Labelled photos from "Dataset", an image-classification folder in navya28-S2005/DragonFruit. The possible labels are: ripe dragon fruit, unripe dragon fruit.

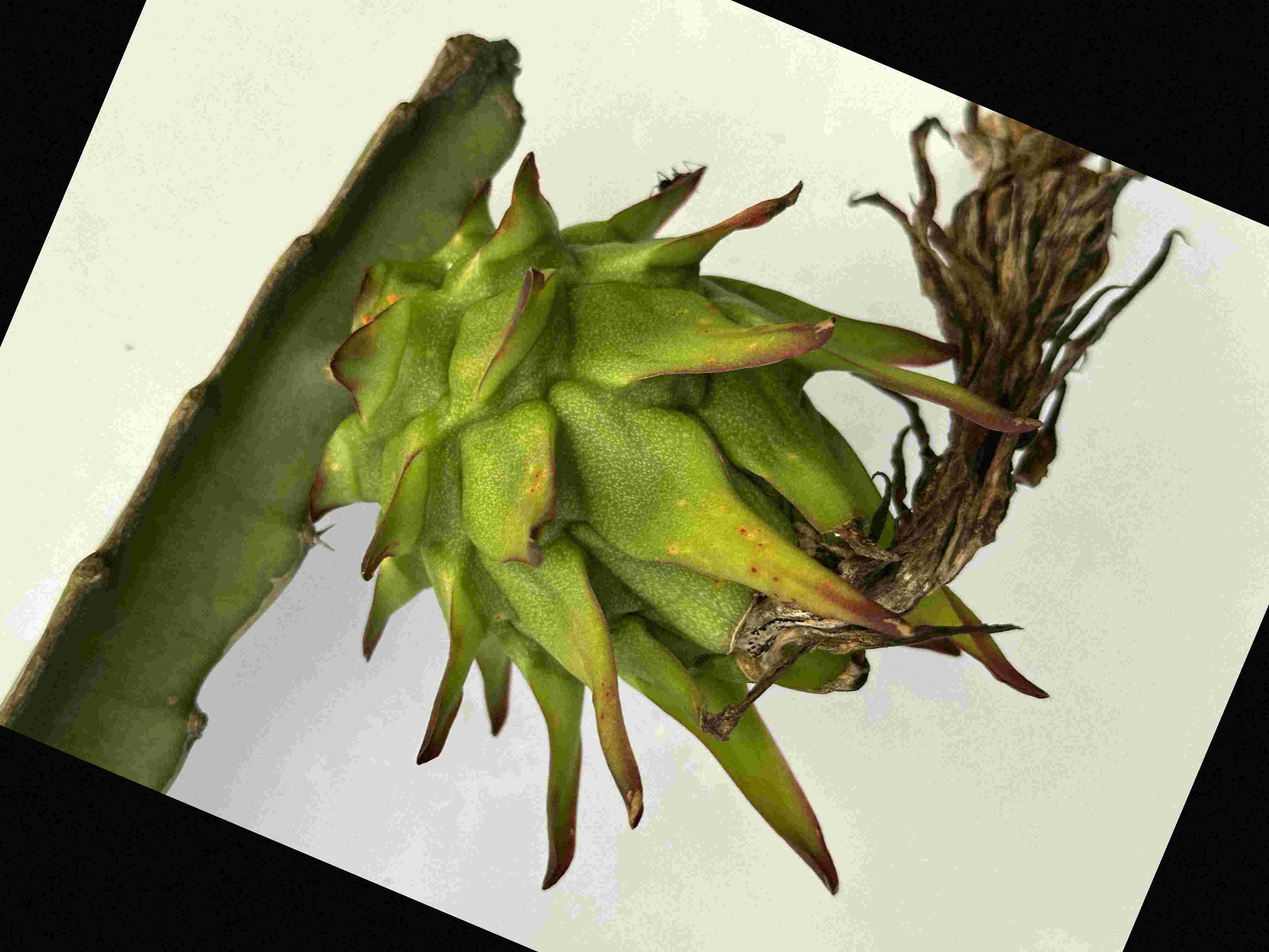
Label: unripe dragon fruit

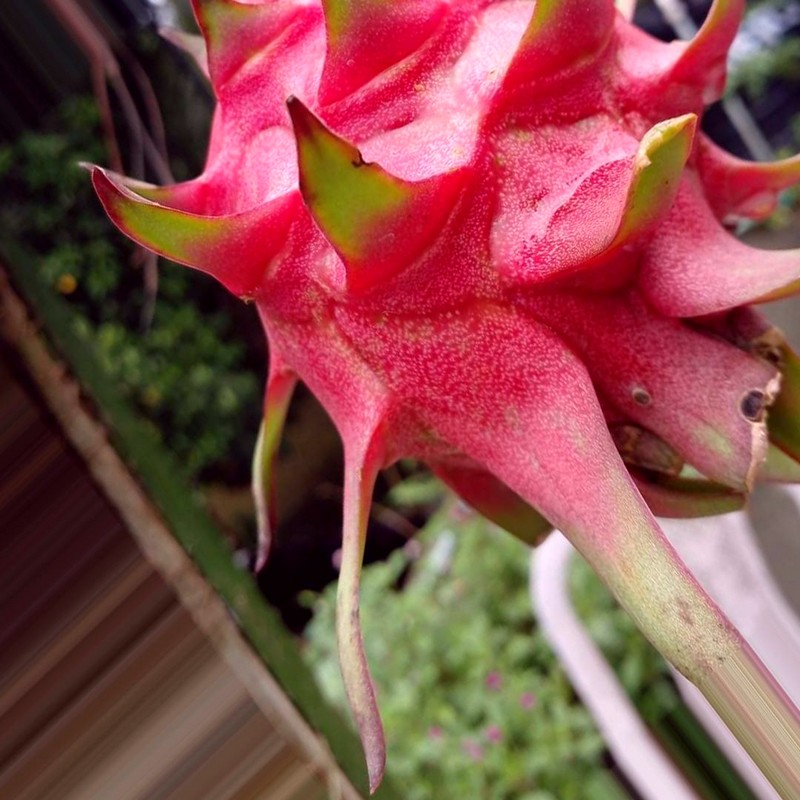
Label: ripe dragon fruit

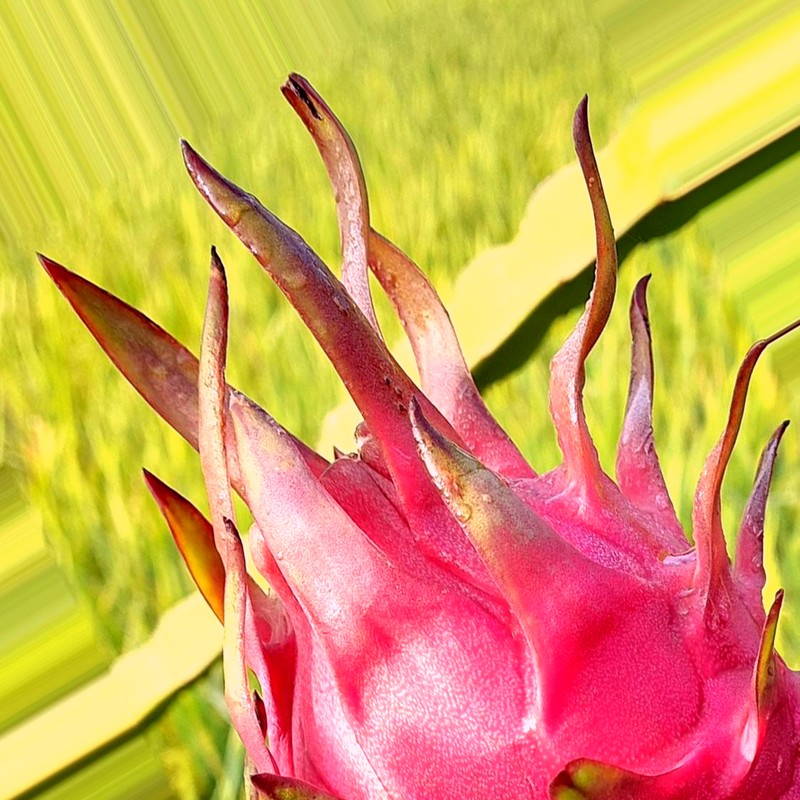
Label: ripe dragon fruit

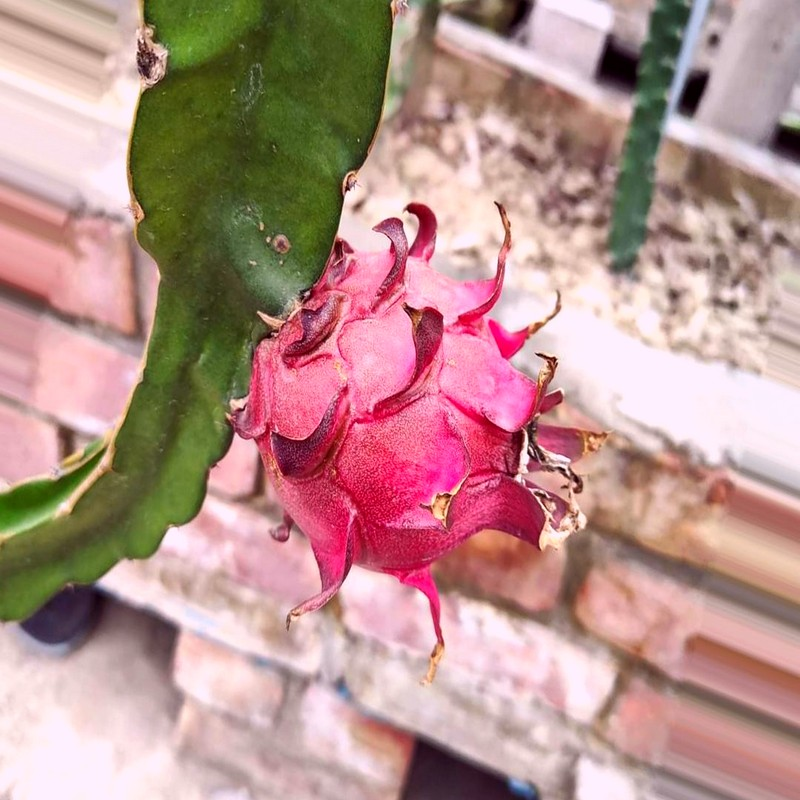
Label: ripe dragon fruit

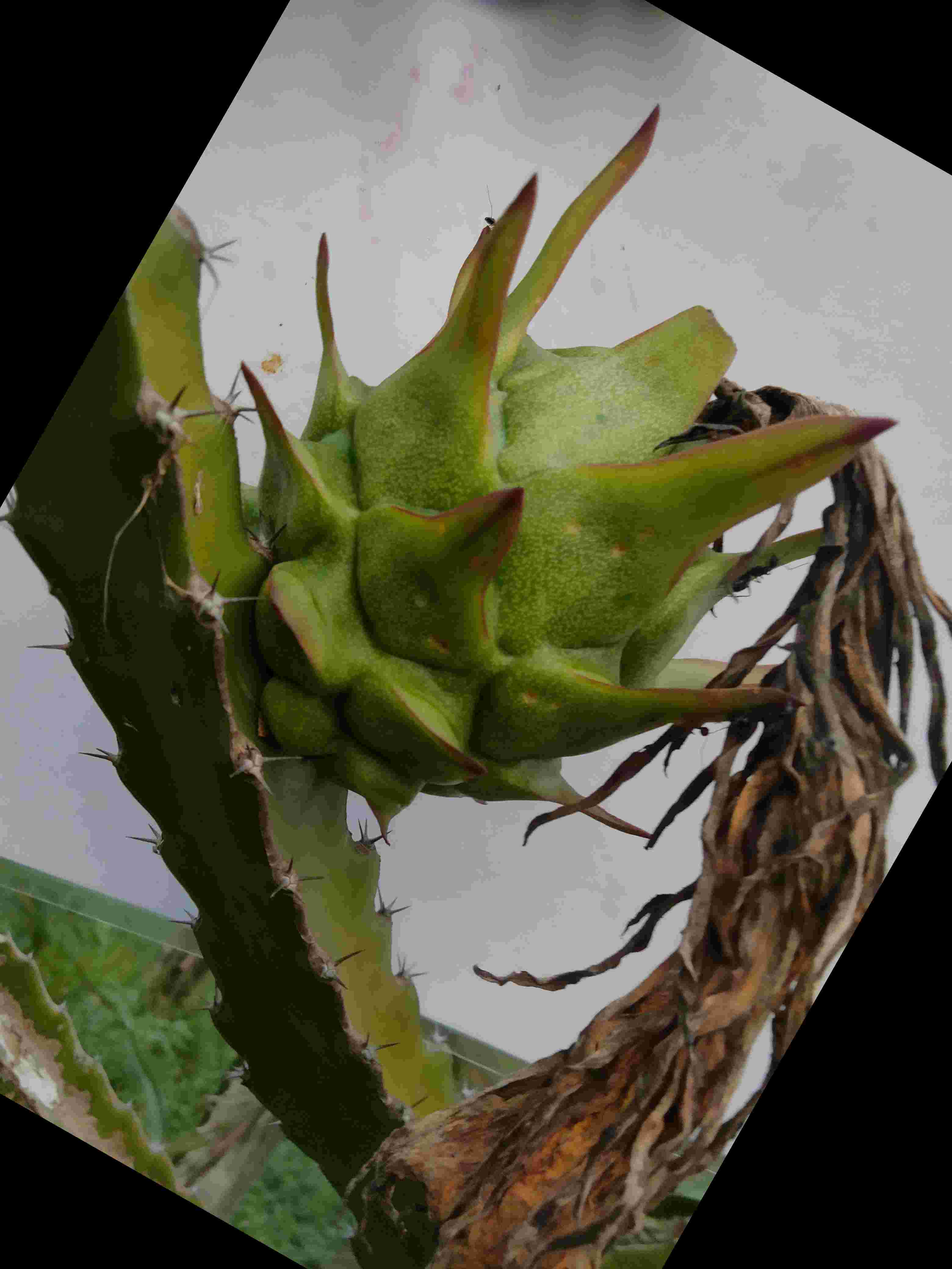
Label: unripe dragon fruit

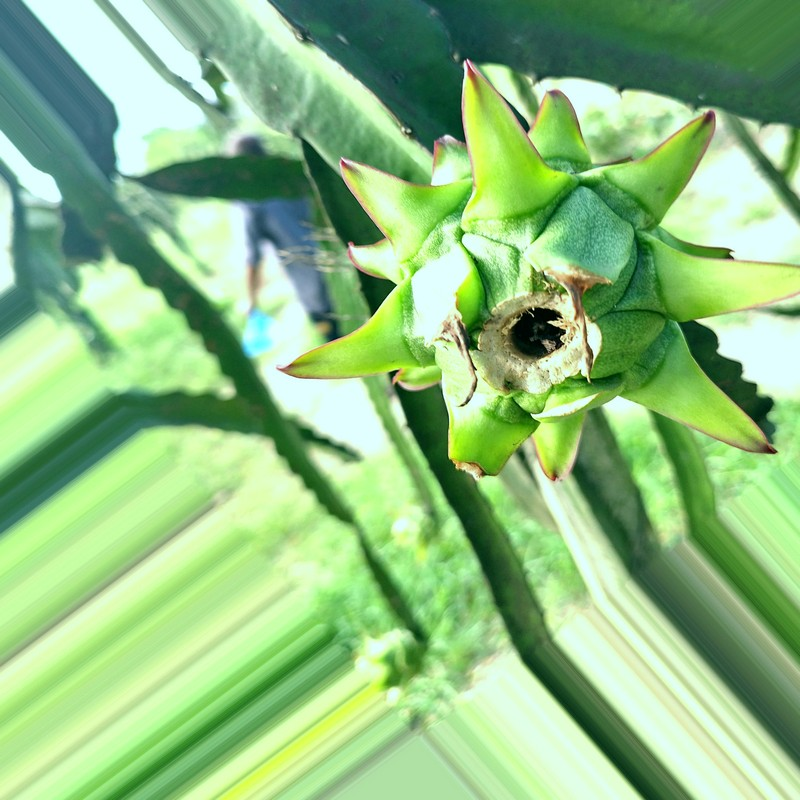
Label: unripe dragon fruit
